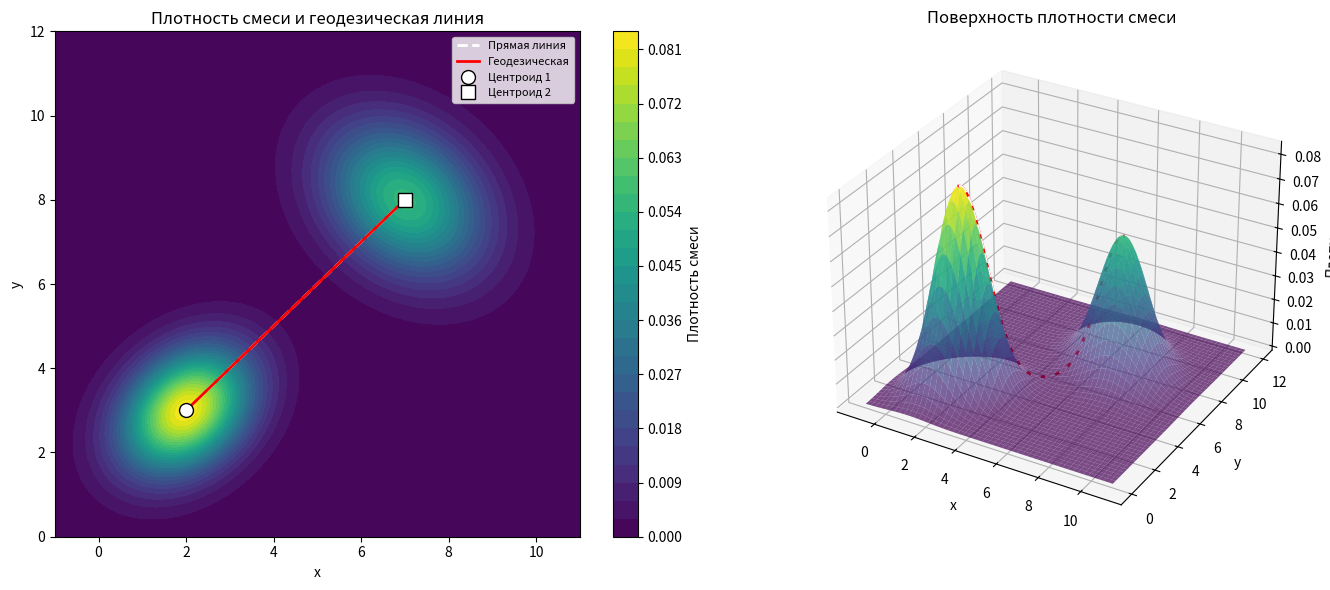

This figure's Python source:
import numpy as np
from scipy.integrate import quad
from scipy.optimize import minimize
from scipy.stats import multivariate_normal
import matplotlib.pyplot as plt

# Параметры первого кластера (двумерное нормальное распределение)
mu1 = np.array([2.0, 3.0])
sigma1 = np.array([[1.0, 0.3],
                    [0.3, 1.0]])

# Параметры второго кластера
mu2 = np.array([7.0, 8.0])
sigma2 = np.array([[1.5, -0.4],
                    [-0.4, 1.5]])

# Плотность смеси двух распределений с равными весами
def mixture_density(x, y):
    pos = np.array([x, y])
    p1 = multivariate_normal.pdf(pos, mean=mu1, cov=sigma1)
    p2 = multivariate_normal.pdf(pos, mean=mu2, cov=sigma2)
    return 0.5 * p1 + 0.5 * p2

# Градиент плотности смеси (численный)
def grad_density(x, y, h=1e-5):
    dp_dx = (mixture_density(x + h, y) - mixture_density(x - h, y)) / (2 * h)
    dp_dy = (mixture_density(x, y + h) - mixture_density(x, y - h)) / (2 * h)
    return np.array([dp_dx, dp_dy])

# Метрический тензор на поверхности плотности z = f(x, y)
# g_ij = delta_ij + (df/dxi)(df/dxj)
def metric_tensor(x, y):
    g = grad_density(x, y)
    G = np.eye(2) + np.outer(g, g)
    return G

# Параметризация пути через линейную комбинацию с отклонениями
# Путь: gamma(t) = (1-t)*mu1 + t*mu2 + sum(a_k * sin(k*pi*t))
def path_point(t, coeffs_x, coeffs_y):
    x = (1 - t) * mu1[0] + t * mu2[0]
    y = (1 - t) * mu1[1] + t * mu2[1]
    for k, (ax, ay) in enumerate(zip(coeffs_x, coeffs_y), start=1):
        x += ax * np.sin(k * np.pi * t)
        y += ay * np.sin(k * np.pi * t)
    return x, y

# Производная пути по параметру t
def path_derivative(t, coeffs_x, coeffs_y):
    dx = mu2[0] - mu1[0]
    dy = mu2[1] - mu1[1]
    for k, (ax, ay) in enumerate(zip(coeffs_x, coeffs_y), start=1):
        dx += ax * k * np.pi * np.cos(k * np.pi * t)
        dy += ay * k * np.pi * np.cos(k * np.pi * t)
    return dx, dy

# Подынтегральная функция длины пути в метрике поверхности
def integrand(t, coeffs_x, coeffs_y):
    x, y = path_point(t, coeffs_x, coeffs_y)
    dx, dy = path_derivative(t, coeffs_x, coeffs_y)
    G = metric_tensor(x, y)
    v = np.array([dx, dy])
    ds = np.sqrt(v @ G @ v)
    return ds

# Длина пути
def path_length(params, n_basis):
    coeffs_x = params[:n_basis]
    coeffs_y = params[n_basis:]
    length, _ = quad(integrand, 0, 1, args=(coeffs_x, coeffs_y), limit=100)
    return length

# Покоординатный расчет с контролем точности
def compute_geodesic_with_accuracy_control():
    print("=" * 60)
    print("Расчет геодезического расстояния между кластерами")
    print("=" * 60)
    print(f"\nЦентроид 1: {mu1}")
    print(f"Центроид 2: {mu2}")

    # Евклидово расстояние для сравнения
    euclidean = np.linalg.norm(mu2 - mu1)
    print(f"\nЕвклидово расстояние: {euclidean:.6f}")

    # Покоординатный расчет длины по x и по y
    print("\n--- Покоординатный расчет ---")

    # Длина по x-координате
    def integrand_x(t, coeffs_x):
        x = (1 - t) * mu1[0] + t * mu2[0]
        for k, ax in enumerate(coeffs_x, start=1):
            x += ax * np.sin(k * np.pi * t)
        y = (1 - t) * mu1[1] + t * mu2[1]
        dx = mu2[0] - mu1[0]
        for k, ax in enumerate(coeffs_x, start=1):
            dx += ax * k * np.pi * np.cos(k * np.pi * t)
        g = grad_density(x, y)
        return abs(dx) * np.sqrt(1 + g[0]**2)

    # Длина по y-координате
    def integrand_y(t, coeffs_y):
        x = (1 - t) * mu1[0] + t * mu2[0]
        y = (1 - t) * mu1[1] + t * mu2[1]
        for k, ay in enumerate(coeffs_y, start=1):
            y += ay * np.sin(k * np.pi * t)
        dy = mu2[1] - mu1[1]
        for k, ay in enumerate(coeffs_y, start=1):
            dy += ay * k * np.pi * np.cos(k * np.pi * t)
        g = grad_density(x, y)
        return abs(dy) * np.sqrt(1 + g[1]**2)

    # Контроль точности аппроксимации: увеличиваем число базисных функций
    print("\nКонтроль точности (увеличение числа базисных функций):")
    prev_length = None
    best_length = None
    best_params = None
    best_n = None

    for n_basis in range(0, 6):
        x0 = np.zeros(2 * n_basis) if n_basis > 0 else np.array([])

        if n_basis == 0:
            length = path_length(np.array([]), 0)
        else:
            result = minimize(path_length, x0, args=(n_basis,),
                              method='Nelder-Mead',
                              options={'maxiter': 5000, 'xatol': 1e-8, 'fatol': 1e-8})
            length = result.fun
            params = result.x

        if prev_length is not None:
            delta = abs(length - prev_length)
            rel_delta = delta / prev_length * 100
            print(f"  N_basis = {n_basis}: длина = {length:.8f}, "
                  f"изменение = {delta:.2e} ({rel_delta:.4f}%)")

            if rel_delta < 0.01:
                print(f"  -> Точность достигнута при N_basis = {n_basis}")
                best_length = length
                best_n = n_basis
                if n_basis > 0:
                    best_params = params
                break
        else:
            print(f"  N_basis = {n_basis}: длина = {length:.8f} (прямая линия)")

        prev_length = length
        best_length = length
        best_n = n_basis
        if n_basis > 0:
            best_params = params

    print(f"\nГеодезическое расстояние: {best_length:.8f}")
    print(f"Отношение к евклидову: {best_length / euclidean:.6f}")

    return best_length, best_params, best_n

# Визуализация
def visualize(best_params, best_n):
    fig, axes = plt.subplots(1, 2, figsize=(14, 6))

    # Сетка для построения поверхности плотности
    x_range = np.linspace(-1, 11, 200)
    y_range = np.linspace(0, 12, 200)
    X, Y = np.meshgrid(x_range, y_range)
    Z = np.zeros_like(X)
    for i in range(X.shape[0]):
        for j in range(X.shape[1]):
            Z[i, j] = mixture_density(X[i, j], Y[i, j])

    # Контурный график плотности смеси
    ax1 = axes[0]
    contour = ax1.contourf(X, Y, Z, levels=30, cmap='viridis')
    plt.colorbar(contour, ax=ax1, label='Плотность смеси')

    # Построение прямой и геодезической линий
    t_vals = np.linspace(0, 1, 200)

    # Прямая линия
    straight_x = [(1 - t) * mu1[0] + t * mu2[0] for t in t_vals]
    straight_y = [(1 - t) * mu1[1] + t * mu2[1] for t in t_vals]
    ax1.plot(straight_x, straight_y, 'w--', linewidth=2, label='Прямая линия')

    # Геодезическая
    if best_params is not None and best_n > 0:
        coeffs_x = best_params[:best_n]
        coeffs_y = best_params[best_n:]
        geo_x = [path_point(t, coeffs_x, coeffs_y)[0] for t in t_vals]
        geo_y = [path_point(t, coeffs_x, coeffs_y)[1] for t in t_vals]
        ax1.plot(geo_x, geo_y, 'r-', linewidth=2, label='Геодезическая')

    # Центроиды
    ax1.plot(*mu1, 'wo', markersize=10, markeredgecolor='black', label='Центроид 1')
    ax1.plot(*mu2, 'ws', markersize=10, markeredgecolor='black', label='Центроид 2')
    ax1.set_xlabel('x')
    ax1.set_ylabel('y')
    ax1.set_title('Плотность смеси и геодезическая линия')
    ax1.legend(fontsize=8)

    # 3D-поверхность
    ax2 = fig.add_subplot(122, projection='3d')
    axes[1].remove()
    ax2.plot_surface(X, Y, Z, cmap='viridis', alpha=0.7, edgecolor='none')

    # Геодезическая на поверхности
    if best_params is not None and best_n > 0:
        geo_z = [mixture_density(gx, gy) for gx, gy in zip(geo_x, geo_y)]
        ax2.plot(geo_x, geo_y, geo_z, 'r-', linewidth=2, label='Геодезическая')

    str_z = [mixture_density(sx, sy) for sx, sy in zip(straight_x, straight_y)]
    ax2.plot(straight_x, straight_y, str_z, 'w--', linewidth=2, label='Прямая')

    ax2.set_xlabel('x')
    ax2.set_ylabel('y')
    ax2.set_zlabel('Плотность')
    ax2.set_title('Поверхность плотности смеси')

    plt.tight_layout()
    plt.savefig('task1_result.png', dpi=150, bbox_inches='tight')
    plt.show()
    print("\nГрафик сохранен: task1_result.png")


if __name__ == "__main__":
    best_length, best_params, best_n = compute_geodesic_with_accuracy_control()
    visualize(best_params, best_n)
